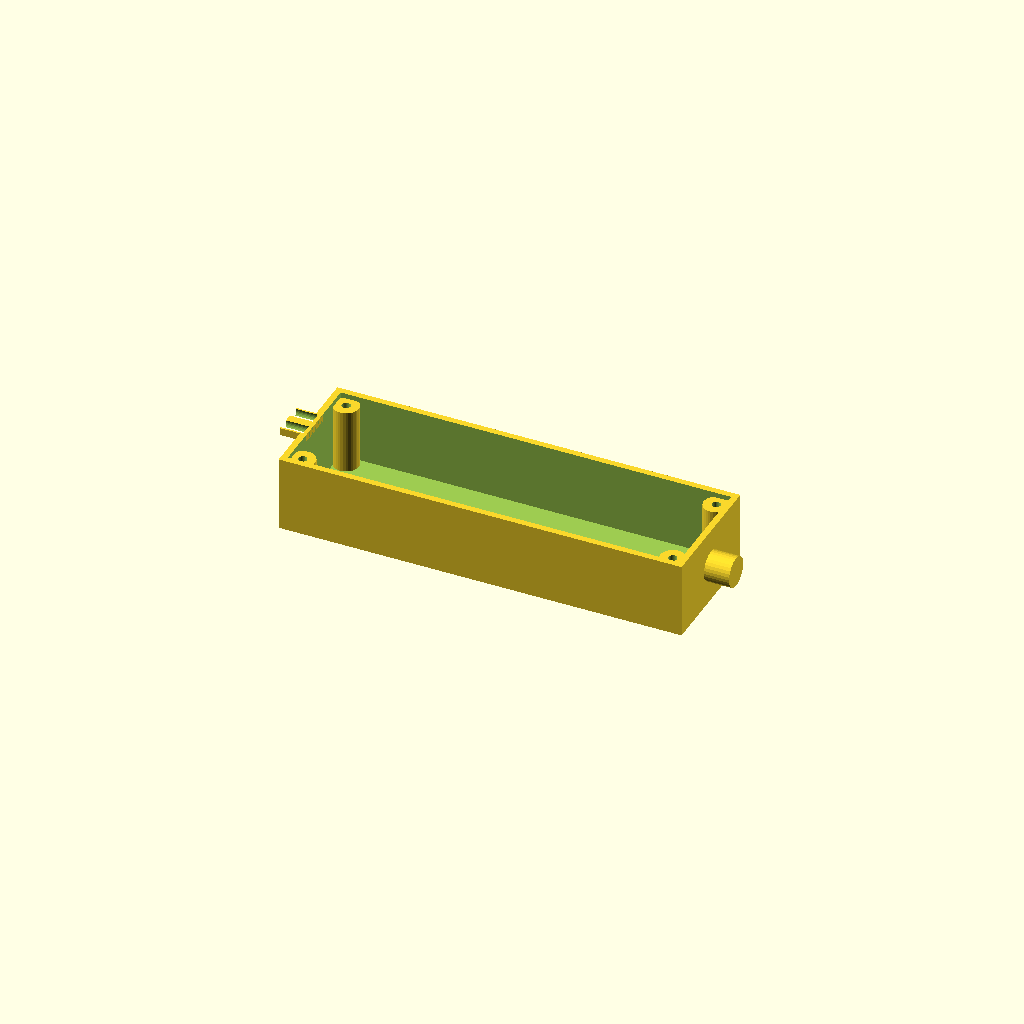
Cell 1: rendered with the file's own defaults.
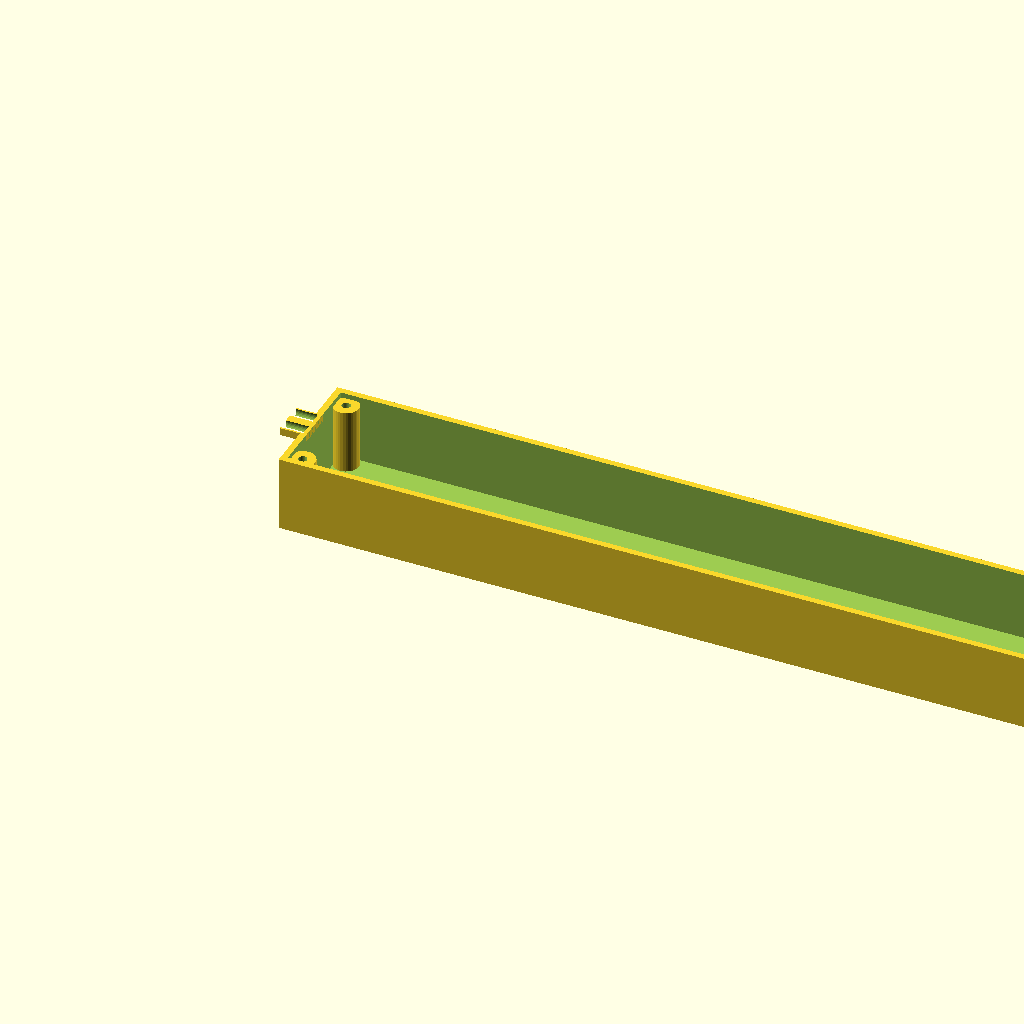
Cell 2: the same model with length = 320.
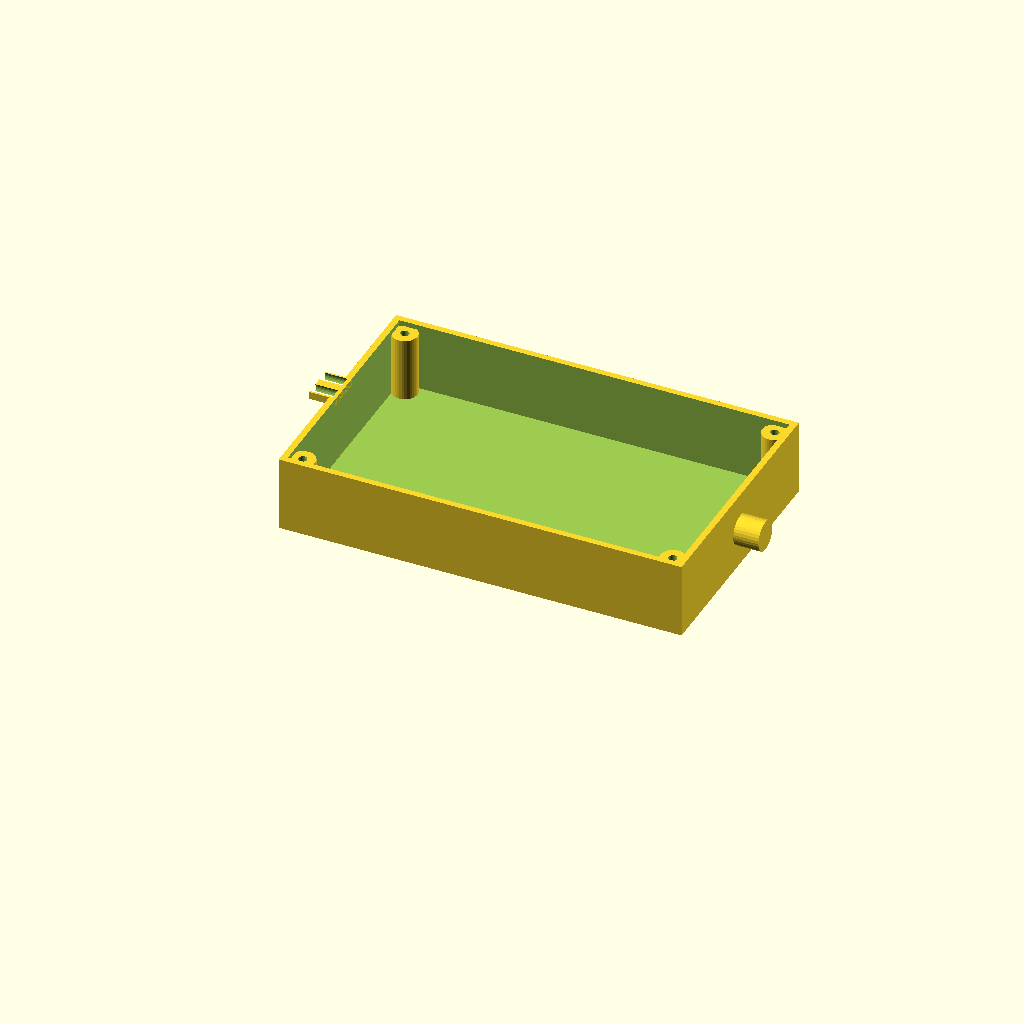
Cell 3: the same model with width = 100.
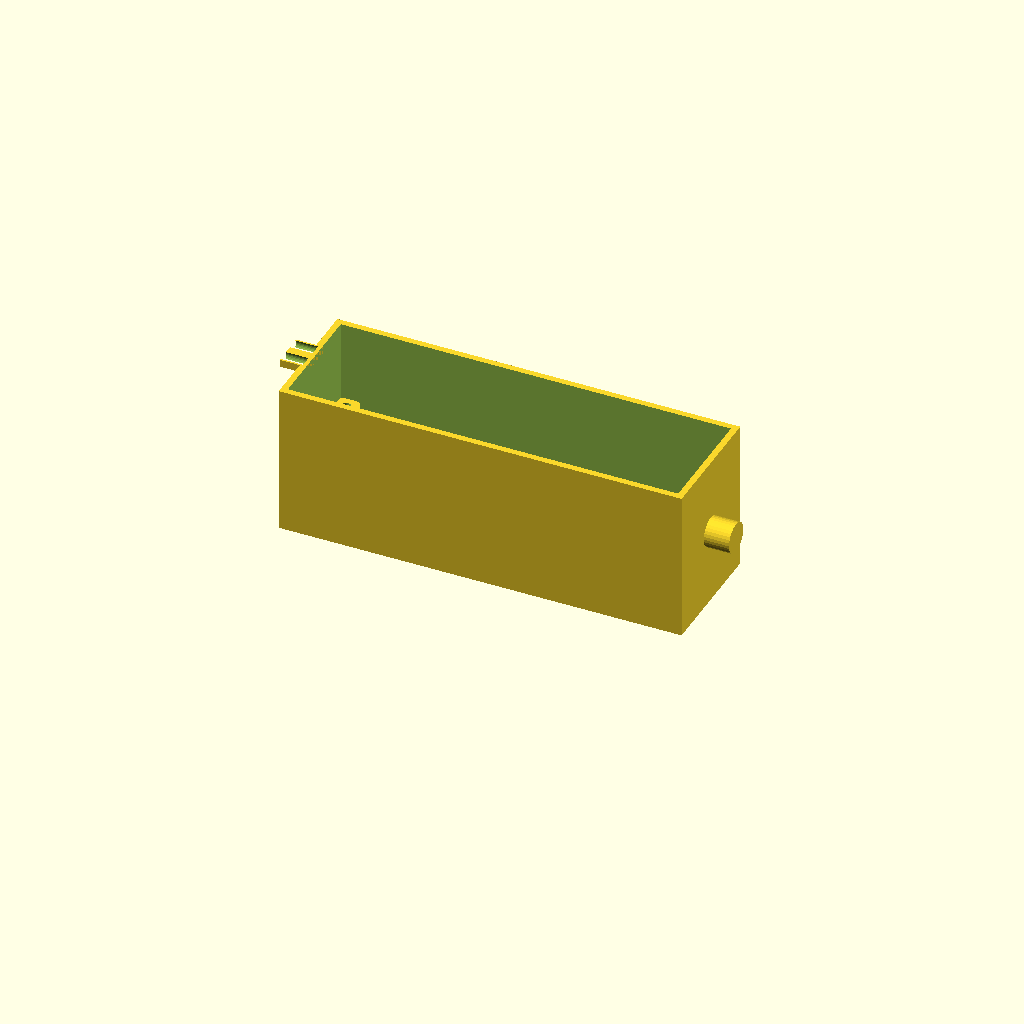
Cell 4 — height set to 60, the other parameters unchanged.
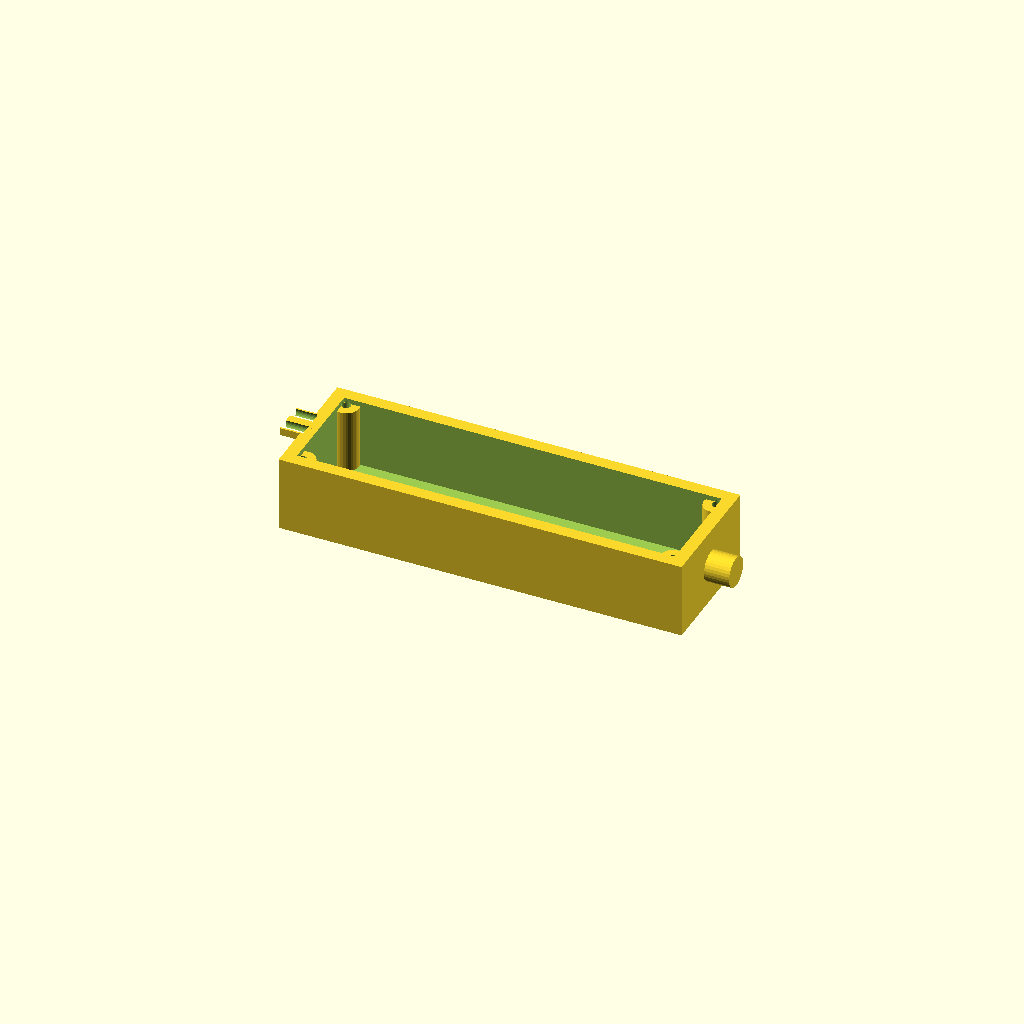
Cell 5 — wall set to 5, the other parameters unchanged.
All cells are drawn from one camera (rotation 55°, 0°, 25°, orthographic, colour scheme Cornfield), so only the parameter changes between them.
OpenSCAD source file optional_data/gen2/enclosures/part_0073.scad:
$fn = 32;

// ----------------------------------------------------------------------
// Enclosure body: 160 x 50 x 30 mm, wall 2.5 mm
// ----------------------------------------------------------------------

// --- parameters (mm) ---
length = 160;             // outside length, X
width = 50;               // outside width, Y
height = 30;              // outside height, Z
wall = 2.5;               // side wall thickness
floor_t = 2.5;            // floor thickness
boss_d = 10;              // corner boss diameter
boss_h = 25.5;            // corner boss height above the floor
boss_hole_d = 3.4;        // lid screw clearance in the boss
boss_lip = 6.5;           // boss centre inset from the corner
ear_w = 14;               // mounting ear width
ear_t = 3;                // mounting ear thickness
ear_ext = 8;              // mounting ear reach
ear_hole_d = 5.5;         // mounting ear drills
nipple_d = 12;            // cable gland boss diameter
nipple_h = 10;            // cable gland boss height
nipple_bore = 5;          // cable gland bore

module shell() {
  difference() {
    cube([length, width, height]);
    /* hollow, open at the top */
    translate([wall, wall, floor_t])
      cube([length - 2 * wall, width - 2 * wall, height]);
  }
}

module bosses() {
  /* corner bosses, sunk 1 mm into the floor */
  for (sx = [0, 1]) for (sy = [0, 1])
    translate([sx * (length - 2 * boss_lip) + boss_lip, sy * (width - 2 * boss_lip) + boss_lip, floor_t - 1])
      cylinder(h = boss_h + 1, d = boss_d);
}

module gland() {
  /* boss on the short wall, sunk 1 mm into it */
  translate([length - 1, width / 2, height * 0.5]) rotate([0, 90, 0])
    cylinder(h = nipple_h + 1, d = nipple_d);
}

module ears() {
  /* mounting ears on the short walls, sunk into the wall */
  for (sz = [0, 1])
    translate([-ear_ext, width / 2 - ear_w / 2, sz * (height - ear_t)])
      cube([ear_ext + 2.5, ear_w, ear_t]);
}

difference() {
  union() {
    shell();
    bosses();
    gland();
    ears();
  }
  /* boss screw holes */
  for (sx = [0, 1]) for (sy = [0, 1])
    translate([sx * (length - 2 * boss_lip) + boss_lip, sy * (width - 2 * boss_lip) + boss_lip, -1]) cylinder(h = floor_t + boss_h + 2, d = boss_hole_d);
  translate([length, width / 2, height * 0.5]) rotate([0, 90, 0]) translate([0, 0, -nipple_h - 2]) cylinder(h = nipple_h + wall + 4, d = nipple_bore);
  for (sz = [0, 1]) for (sx = [0, 1]) translate([-ear_ext - 1, width / 2 + (2 * sx - 1) * (ear_w / 2 - 3), sz * (height - ear_t) + ear_t / 2]) rotate([0, 90, 0]) cylinder(h = ear_ext + 2, d = ear_hole_d);
}
Parameter table extracted from the source (name, type, default, range or options):
length: number, default 160
width: number, default 50
height: number, default 30
wall: number, default 2.5
floor_t: number, default 2.5
boss_d: number, default 10
boss_h: number, default 25.5
boss_hole_d: number, default 3.4
boss_lip: number, default 6.5
ear_w: number, default 14
ear_t: number, default 3
ear_ext: number, default 8
ear_hole_d: number, default 5.5
nipple_d: number, default 12
nipple_h: number, default 10
nipple_bore: number, default 5
